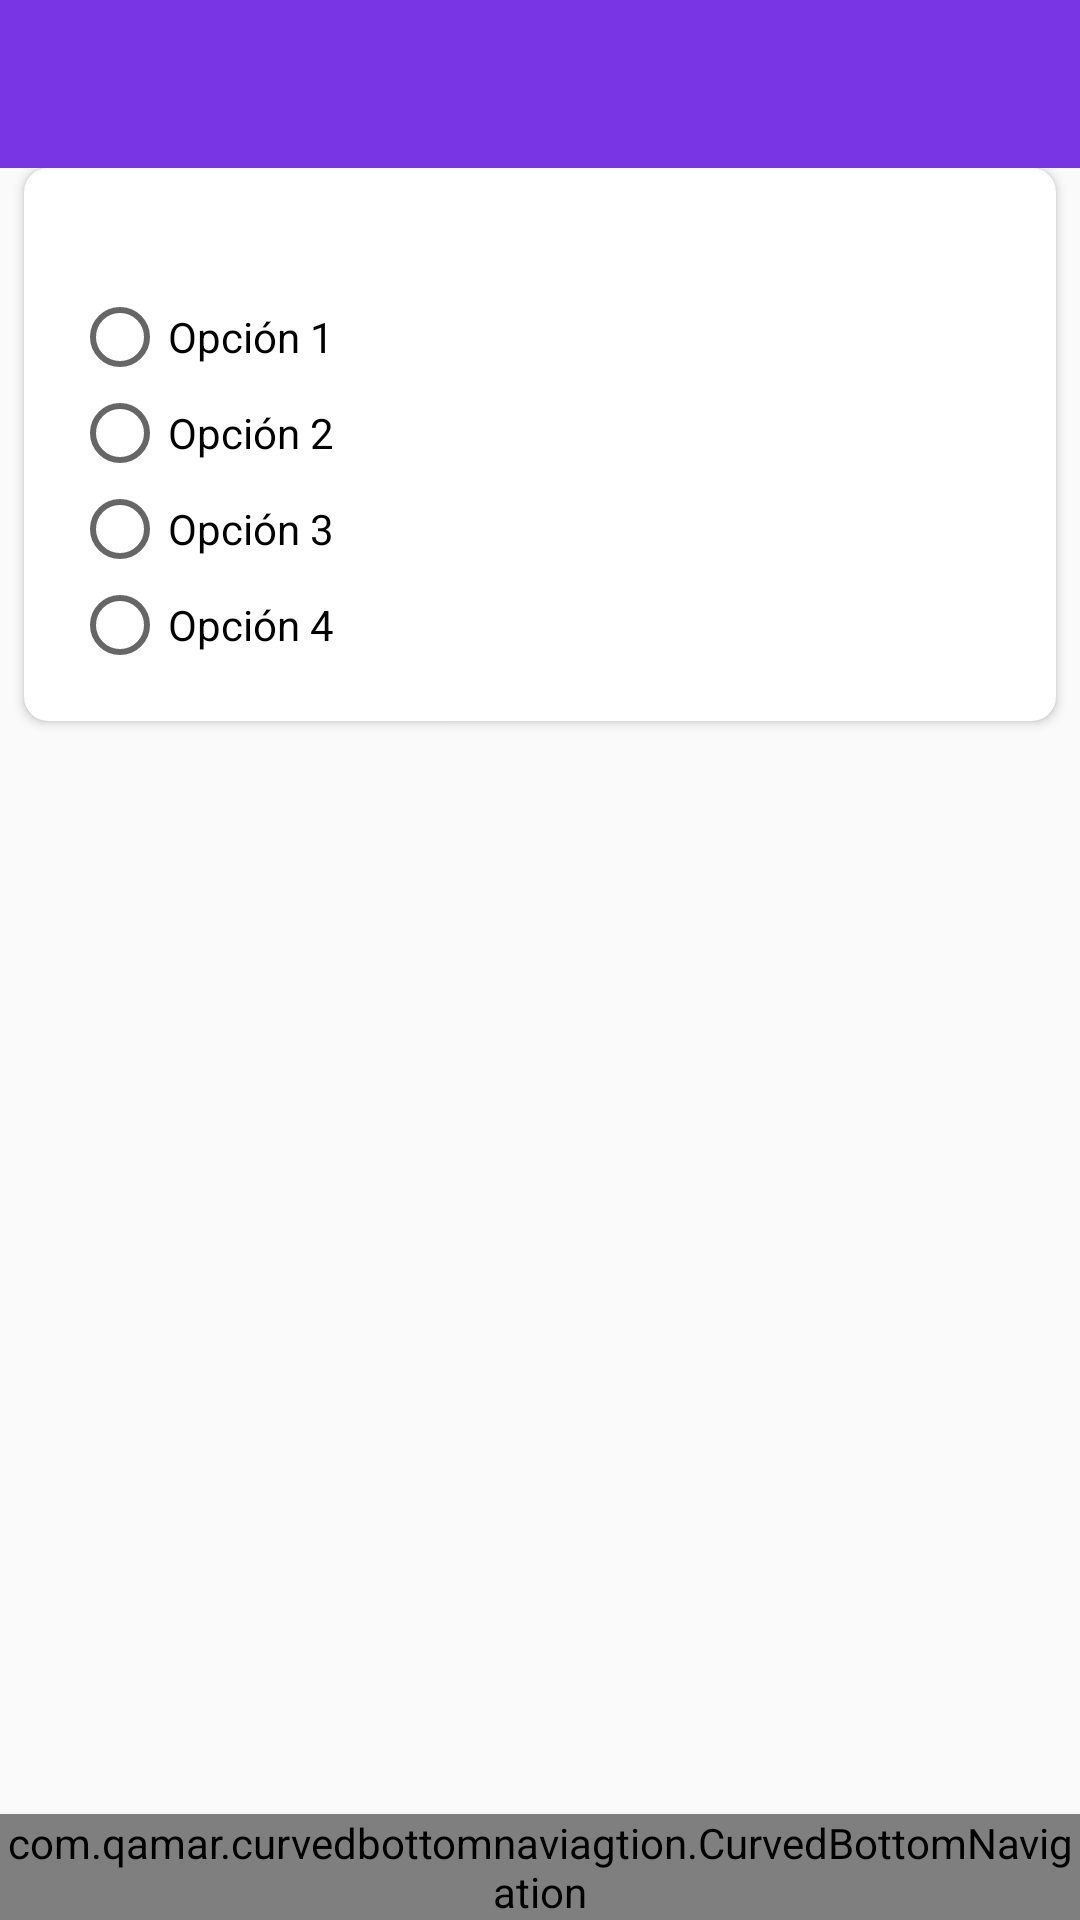

This screen was rendered from an Android layout file. Write that file and the resources it references.
<!-- AndroidManifest.xml: application theme Sin.Nav -->
<!-- res/layout/activity_puntos.xml -->
<?xml version="1.0" encoding="utf-8"?>
<androidx.constraintlayout.widget.ConstraintLayout
    xmlns:android="http://schemas.android.com/apk/res/android"
    xmlns:app="http://schemas.android.com/apk/res-auto"
    xmlns:tools="http://schemas.android.com/tools"
    android:id="@+id/perfil"
    android:layout_width="match_parent"
    android:layout_height="match_parent"
    tools:context=".PuntosActivity">

    <androidx.drawerlayout.widget.DrawerLayout
        android:id="@+id/drawer_layout"
        android:layout_width="match_parent"
        android:layout_height="match_parent"
        android:layout_gravity="start"
        tools:context=".PuntosActivity"
        tools:openDrawer="start">

        <androidx.constraintlayout.widget.ConstraintLayout
            android:id="@+id/main_content"
            android:layout_width="match_parent"
            android:layout_height="match_parent">

            <include
                android:id="@+id/barra_navegacion"
                layout="@layout/barra_navegacion"
                android:layout_width="match_parent"
                android:layout_height="wrap_content"
                app:layout_constraintEnd_toEndOf="parent"
                app:layout_constraintStart_toStartOf="parent"
                app:layout_constraintTop_toTopOf="parent" />

            <ScrollView
                android:layout_width="match_parent"
                android:layout_height="0dp"
                app:layout_constraintBottom_toBottomOf="@+id/frame_container"
                app:layout_constraintTop_toBottomOf="@id/barra_navegacion">

                <androidx.constraintlayout.widget.ConstraintLayout
                    android:layout_width="match_parent"
                    android:layout_height="wrap_content">


                    <include
                        android:id="@+id/cardview_puntos"
                        layout="@layout/cardview_puntos"
                        app:layout_constraintBottom_toBottomOf="parent"
                        app:layout_constraintEnd_toEndOf="parent"
                        app:layout_constraintStart_toStartOf="parent" />

                    <Space
                        android:layout_width="match_parent"
                        android:layout_height="150dp"
                        app:layout_constraintTop_toBottomOf="@id/cardview_puntos" />
                </androidx.constraintlayout.widget.ConstraintLayout>
            </ScrollView>

            <FrameLayout
                android:id="@+id/frame_container"
                android:layout_width="match_parent"
                android:layout_height="match_parent"
                tools:layout_editor_absoluteX="0dp"
                tools:layout_editor_absoluteY="0dp" />

        </androidx.constraintlayout.widget.ConstraintLayout>



    </androidx.drawerlayout.widget.DrawerLayout>

    <androidx.constraintlayout.widget.ConstraintLayout
        android:id="@+id/fragmentContainer"
        android:layout_width="match_parent"
        android:layout_height="match_parent"
        app:layout_constraintBottom_toBottomOf="parent"
        app:layout_constraintEnd_toEndOf="parent"
        app:layout_constraintStart_toStartOf="parent"
        app:layout_constraintTop_toTopOf="parent"
        android:orientation="horizontal" />

    <com.qamar.curvedbottomnaviagtion.CurvedBottomNavigation
        android:id="@+id/bottomNavigation"
        android:layout_width="match_parent"
        android:layout_height="wrap_content"
        app:cbn_background="#7935E4"
        app:cbn_fabColor="#FFC0CB"
        app:cbn_iconColor="@color/white"
        app:cbn_height="76dp"
        app:cbn_icon_size="24dp"
        app:cbn_curve_radius="26dp"
        app:cbn_selected_icon_size="48dp"
        app:cbn_selectedIconColor="@color/white"
        app:cbn_titleColor="@color/white"
        app:layout_constraintBottom_toBottomOf="parent"
        app:layout_constraintEnd_toEndOf="parent"
        app:layout_constraintStart_toStartOf="parent"
        android:background="@color/white"/>

</androidx.constraintlayout.widget.ConstraintLayout>
<!-- res/layout/barra_navegacion.xml (included above) -->
<?xml version="1.0" encoding="utf-8"?>
<androidx.coordinatorlayout.widget.CoordinatorLayout
    xmlns:android="http://schemas.android.com/apk/res/android"
    xmlns:tools="http://schemas.android.com/tools"
    android:layout_width="match_parent"
    android:layout_height="match_parent"
    xmlns:app="http://schemas.android.com/apk/res-auto"
    tools:context=".PrincipalActivity">
    <com.google.android.material.appbar.AppBarLayout
        android:layout_width="match_parent"
        android:layout_height="wrap_content"
        android:fitsSystemWindows="true">
        <androidx.appcompat.widget.Toolbar
            android:id="@+id/toolbar_main"
            android:layout_width="match_parent"
            android:layout_height="?attr/actionBarSize"
            android:background="#7935E4"
            app:layout_scrollFlags="scroll|enterAlways"/>
    </com.google.android.material.appbar.AppBarLayout>
</androidx.coordinatorlayout.widget.CoordinatorLayout>
<!-- res/layout/cardview_puntos.xml (included above) -->
<androidx.cardview.widget.CardView
    xmlns:android="http://schemas.android.com/apk/res/android"
    xmlns:app="http://schemas.android.com/apk/res-auto"
    android:layout_width="match_parent"
    android:layout_height="wrap_content"
    android:layout_margin="8dp"
    app:cardCornerRadius="8dp">

    <LinearLayout
        android:layout_width="match_parent"
        android:layout_height="wrap_content"
        android:orientation="vertical"
        android:padding="16dp">

        <TextView
            android:id="@+id/textViewQuestion"
            android:layout_width="match_parent"
            android:layout_height="wrap_content"
            android:text="Pregunta"
            android:textSize="18sp"
            android:textStyle="bold"/>

        <RadioButton
            android:id="@+id/radioButtonOption1"
            android:layout_width="match_parent"
            android:layout_height="wrap_content"
            android:text="Opción 1"/>

        <RadioButton
            android:id="@+id/radioButtonOption2"
            android:layout_width="match_parent"
            android:layout_height="wrap_content"
            android:text="Opción 2"/>

        <RadioButton
            android:id="@+id/radioButtonOption3"
            android:layout_width="match_parent"
            android:layout_height="wrap_content"
            android:text="Opción 3"/>

        <RadioButton
            android:id="@+id/radioButtonOption4"
            android:layout_width="match_parent"
            android:layout_height="wrap_content"
            android:text="Opción 4"/>
    </LinearLayout>
</androidx.cardview.widget.CardView>
<!-- resources referenced by this layout -->
<resources>
  <color name="white">#FFFFFFFF</color>
  <style name="Sin.Nav" parent="Theme.AppCompat.Light.NoActionBar">
          <item name="colorPrimary">#7935E4</item>
          <item name="android:textColor">@color/white</item>
      </style>
</resources>
